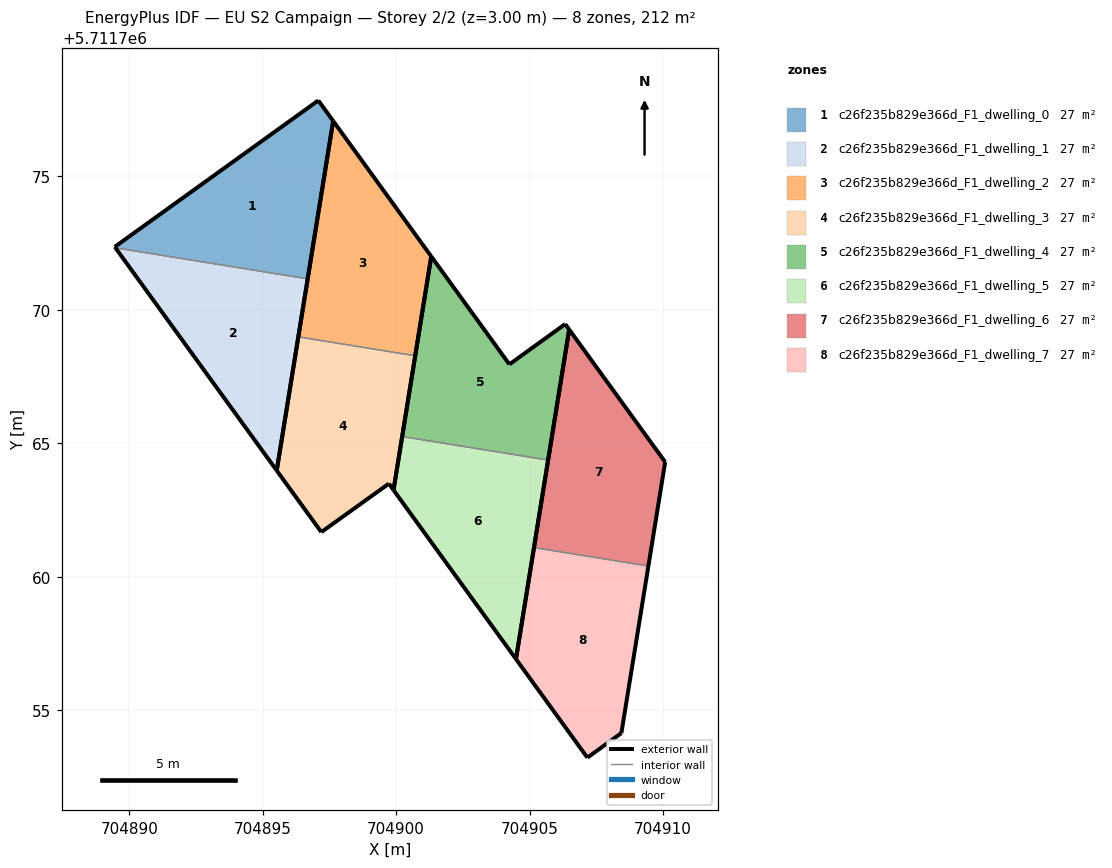
=== STOREY PLAN SPEC (per zone: floor XY polygon, exterior-wall plan segments, windows/doors) ===
zone 1: c26f235b829e366d_F1_dwelling_0  (26.5 m²)
  floor: (704896.69, 5711771.16) (704897.64, 5711777.08) (704897.08, 5711777.85) (704889.46, 5711772.36) (704889.48, 5711772.33)
  exterior wall: (704897.08, 5711777.85) – (704897.64, 5711777.08)  [0.9 m]
  exterior wall: (704897.64, 5711777.08) – (704896.69, 5711771.16)  [6.0 m]
  exterior wall: (704889.48, 5711772.33) – (704889.46, 5711772.36)  [0.0 m]
  exterior wall: (704889.46, 5711772.36) – (704897.08, 5711777.85)  [9.4 m]
  interior walls: 1
zone 2: c26f235b829e366d_F1_dwelling_1  (26.5 m²)
  floor: (704895.53, 5711763.98) (704896.69, 5711771.16) (704889.48, 5711772.33)
  exterior wall: (704896.69, 5711771.16) – (704895.53, 5711763.98)  [7.3 m]
  exterior wall: (704895.53, 5711763.98) – (704889.48, 5711772.33)  [10.3 m]
  interior walls: 1
zone 3: c26f235b829e366d_F1_dwelling_2  (26.5 m²)
  floor: (704900.72, 5711768.28) (704901.32, 5711772.00) (704897.64, 5711777.08) (704896.33, 5711768.99)
  exterior wall: (704901.32, 5711772.00) – (704900.72, 5711768.28)  [3.8 m]
  exterior wall: (704896.33, 5711768.99) – (704897.64, 5711777.08)  [8.2 m]
  exterior wall: (704897.64, 5711777.08) – (704901.32, 5711772.00)  [6.3 m]
  interior walls: 1
zone 4: c26f235b829e366d_F1_dwelling_3  (26.5 m²)
  floor: (704899.90, 5711763.25) (704900.72, 5711768.28) (704896.33, 5711768.99) (704895.53, 5711763.98) (704897.20, 5711761.67) (704899.73, 5711763.49)
  exterior wall: (704897.20, 5711761.67) – (704895.53, 5711763.98)  [2.8 m]
  exterior wall: (704895.53, 5711763.98) – (704896.33, 5711768.99)  [5.1 m]
  exterior wall: (704900.72, 5711768.28) – (704899.90, 5711763.25)  [5.1 m]
  exterior wall: (704899.90, 5711763.25) – (704899.73, 5711763.49)  [0.3 m]
  exterior wall: (704899.73, 5711763.49) – (704897.20, 5711761.67)  [3.1 m]
  interior walls: 1
zone 5: c26f235b829e366d_F1_dwelling_4  (26.5 m²)
  floor: (704905.70, 5711764.37) (704906.49, 5711769.26) (704906.34, 5711769.47) (704904.24, 5711767.96) (704901.32, 5711772.00) (704900.23, 5711765.25)
  exterior wall: (704900.23, 5711765.25) – (704901.32, 5711772.00)  [6.8 m]
  exterior wall: (704901.32, 5711772.00) – (704904.24, 5711767.96)  [5.0 m]
  exterior wall: (704904.24, 5711767.96) – (704906.34, 5711769.47)  [2.6 m]
  exterior wall: (704906.34, 5711769.47) – (704906.49, 5711769.26)  [0.3 m]
  exterior wall: (704906.49, 5711769.26) – (704905.70, 5711764.37)  [5.0 m]
  interior walls: 1
zone 6: c26f235b829e366d_F1_dwelling_5  (26.6 m²)
  floor: (704904.49, 5711756.92) (704905.70, 5711764.37) (704900.23, 5711765.25) (704899.90, 5711763.25)
  exterior wall: (704899.90, 5711763.25) – (704900.23, 5711765.25)  [2.0 m]
  exterior wall: (704905.70, 5711764.37) – (704904.49, 5711756.92)  [7.6 m]
  exterior wall: (704904.49, 5711756.92) – (704899.90, 5711763.25)  [7.8 m]
  interior walls: 1
zone 7: c26f235b829e366d_F1_dwelling_6  (26.5 m²)
  floor: (704909.45, 5711760.40) (704910.08, 5711764.30) (704906.49, 5711769.26) (704905.17, 5711761.09)
  exterior wall: (704910.08, 5711764.30) – (704909.45, 5711760.40)  [3.9 m]
  exterior wall: (704905.17, 5711761.09) – (704906.49, 5711769.26)  [8.3 m]
  exterior wall: (704906.49, 5711769.26) – (704910.08, 5711764.30)  [6.1 m]
  interior walls: 1
zone 8: c26f235b829e366d_F1_dwelling_7  (26.5 m²)
  floor: (704908.44, 5711754.14) (704909.45, 5711760.40) (704905.17, 5711761.09) (704904.49, 5711756.92) (704907.17, 5711753.22)
  exterior wall: (704904.49, 5711756.92) – (704905.17, 5711761.09)  [4.2 m]
  exterior wall: (704909.45, 5711760.40) – (704908.44, 5711754.14)  [6.3 m]
  exterior wall: (704908.44, 5711754.14) – (704907.17, 5711753.22)  [1.6 m]
  exterior wall: (704907.17, 5711753.22) – (704904.49, 5711756.92)  [4.6 m]
  interior walls: 1

=== DERIVED (storey summary) ===
Building: EU S2 Campaign
Storey: 2 of 2  (floor level z = 3.00 m)
Storey gross floor area: 212.4 m²
Zones on this storey: 8
  - c26f235b829e366d_F1_dwelling_0: floor 26.5 m²; exterior wall 16.4 m (49.2 m²); WWR 0.0%
  - c26f235b829e366d_F1_dwelling_1: floor 26.5 m²; exterior wall 17.6 m (52.7 m²); WWR 0.0%
  - c26f235b829e366d_F1_dwelling_2: floor 26.5 m²; exterior wall 18.2 m (54.7 m²); WWR 0.0%
  - c26f235b829e366d_F1_dwelling_3: floor 26.5 m²; exterior wall 16.4 m (49.3 m²); WWR 0.0%
  - c26f235b829e366d_F1_dwelling_4: floor 26.5 m²; exterior wall 19.6 m (58.9 m²); WWR 0.0%
  - c26f235b829e366d_F1_dwelling_5: floor 26.6 m²; exterior wall 17.4 m (52.2 m²); WWR 0.0%
  - c26f235b829e366d_F1_dwelling_6: floor 26.5 m²; exterior wall 18.4 m (55.1 m²); WWR 0.0%
  - c26f235b829e366d_F1_dwelling_7: floor 26.5 m²; exterior wall 16.7 m (50.1 m²); WWR 0.0%
Zone adjacency (shared interzone walls):
  - c26f235b829e366d_F1_dwelling_0 ↔ c26f235b829e366d_F1_dwelling_1
  - c26f235b829e366d_F1_dwelling_2 ↔ c26f235b829e366d_F1_dwelling_3
  - c26f235b829e366d_F1_dwelling_4 ↔ c26f235b829e366d_F1_dwelling_5
  - c26f235b829e366d_F1_dwelling_6 ↔ c26f235b829e366d_F1_dwelling_7